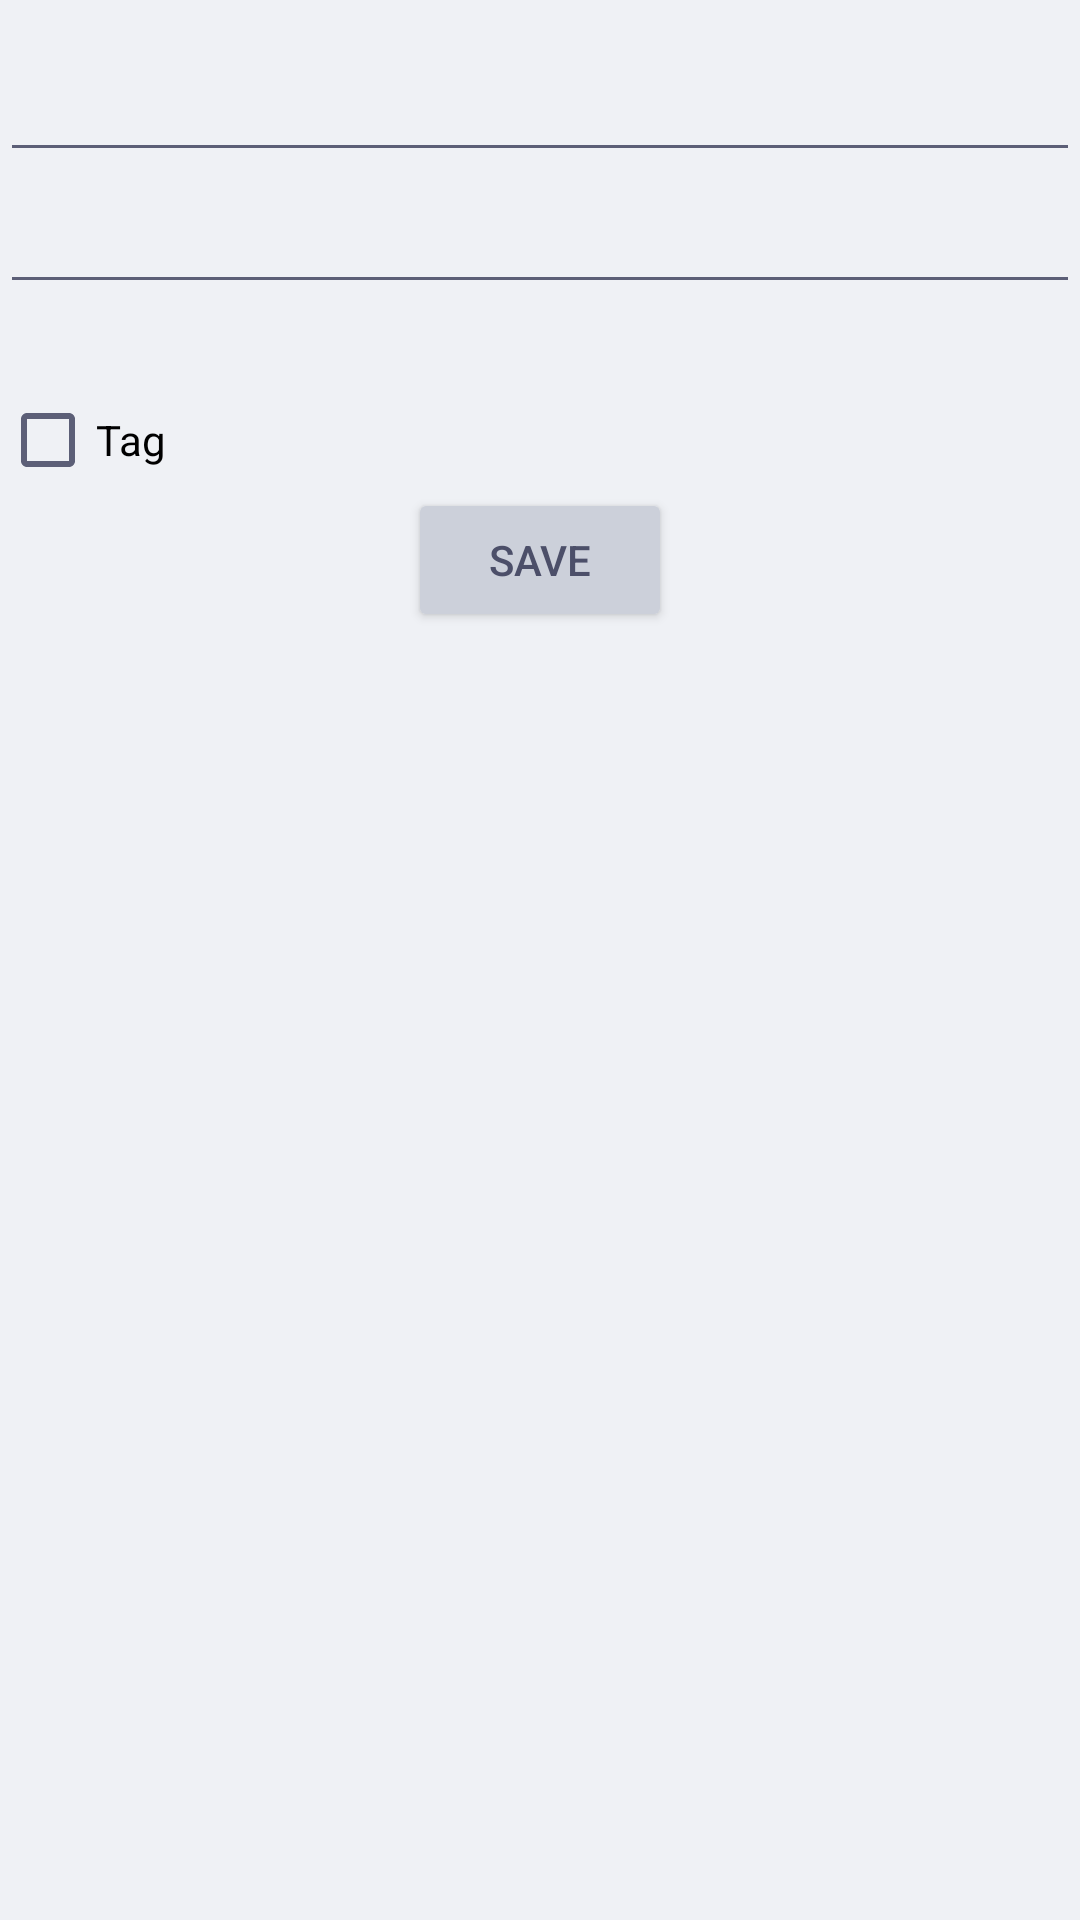

This screen was rendered from an Android layout file. Write that file and the resources it references.
<!-- AndroidManifest.xml: application theme Theme.Journal -->
<!-- res/layout/edit_journal_entry.xml -->
<?xml version="1.0" encoding="utf-8"?>
<LinearLayout xmlns:android="http://schemas.android.com/apk/res/android"
    android:layout_width="match_parent"
    android:layout_height="wrap_content"
    android:orientation="vertical">

    <EditText
        android:id="@+id/edit_title"
        android:layout_width="match_parent"
        android:layout_height="wrap_content"
        android:textSize="30sp"
        android:textAlignment="center"
        />

    <EditText
        android:id="@+id/edit_content"
        android:layout_width="match_parent"
        android:layout_height="wrap_content"
        android:textSize="20sp"
        />

    <TextView
        android:id="@+id/edit_date"
        android:layout_width="match_parent"
        android:layout_height="wrap_content"
        android:textSize="22sp" />

    <CheckBox
        android:id="@+id/edit_tag"
        android:layout_width="match_parent"
        android:layout_height="wrap_content"
        android:text="Tag" />

    <LinearLayout
        android:layout_width="match_parent"
        android:layout_height="wrap_content"
        android:orientation="horizontal">

        <Space
            android:layout_width="wrap_content"
            android:layout_height="wrap_content"
            android:layout_weight="1" />

        <Button
            android:id="@+id/edit_exit_button"
            android:layout_width="wrap_content"
            android:layout_height="wrap_content"
            android:text="@string/save_button"
            />

        <Space
            android:layout_width="wrap_content"
            android:layout_height="wrap_content"
            android:layout_weight="1" />

    </LinearLayout>
</LinearLayout>
<!-- resources referenced by this layout -->
<resources>
  <string name="save_button">Save</string>
  <style name="Theme.Journal" parent="Theme.AppCompat.DayNight.NoActionBar">
  
          
          <item name="colorPrimary">@color/latte_surface0</item>
          <item name="colorPrimaryDark">@color/latte_surface1</item>
          <item name="colorAccent">@color/latte_mauve</item>
  
          
          <item name="android:windowBackground">@color/latte_base</item>
          <item name="android:statusBarColor">@color/latte_surface1</item>
          <item name="android:navigationBarColor">@color/latte_surface1</item>
  
          
          <item name="android:textColorPrimary">@color/latte_text</item>
          <item name="android:textColorSecondary">@color/latte_subtext1</item>
  
          
          <item name="android:colorBackground">@color/latte_base</item>
          <item name="android:colorForeground">@color/latte_text</item>
  
          
          <item name="colorButtonNormal">@color/latte_surface0</item>
          <item name="colorControlActivated">@color/latte_mauve</item>
          <item name="colorControlHighlight">@color/latte_overlay0</item>
  
      </style>
  <color name="latte_surface0">#CCD0DA</color>
  <color name="latte_surface1">#BCC0CC</color>
  <color name="latte_mauve">#8839EF</color>
  <color name="latte_base">#EFF1F5</color>
  <color name="latte_text">#4C4F69</color>
  <color name="latte_subtext1">#5C5F77</color>
  <color name="latte_overlay0">#9CA0B0</color>
</resources>
